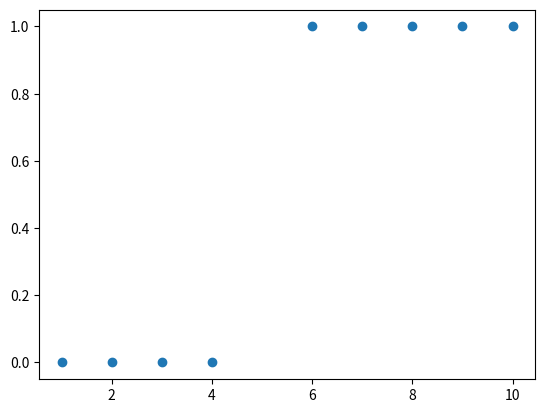

This figure's Python source:
#!/usr/bin/env python

# encoding: utf-8

"""
[redacted]

[redacted]

@software: python

@file: index_two.py

@desc:

@hint:   https://juejin.im/post/5a87a7026fb9a063475f8706  参考
"""

import numpy as np
import matplotlib.pyplot as plt
import matplotlib.animation as animation

def show_sigmoid():
    x = [1, 2, 3, 4, 6, 7, 8, 9, 10]
    y = [0, 0, 0, 0, 1, 1, 1, 1, 1]

    train_X = np.asarray(x)
    train_Y = np.asarray(y)

    fig = plt.figure()
    plt.xlim(-1, 12)
    plt.ylim(-0.5, 1.5)
    plt.scatter(train_X, train_Y)

    s_X = np.linspace(-2, 12, 100)
    s_Y = 1 / (1 + np.exp(-6 * (s_X - 5)))
    plt.plot(s_X, s_Y)
    plt.show()

def init_data():
    x = [1, 2, 3, 4, 6, 7, 8, 9, 10]
    y = [0, 0, 0, 0, 1, 1, 1, 1, 1]
    train_X = np.asarray(np.row_stack((np.ones(shape=(1, len(x))), x)), dtype=np.float64)
    train_Y = np.asarray(y, dtype=np.float64)
    train_W = np.asarray([-1, 1], dtype=np.float64).reshape(1, 2)
    return train_X, train_Y, train_W
#
#
def sigmoid(X):
    return 1 / (1 + np.exp(-X))


def lossfunc(X, Y, W):
    n = len(Y)
    return (-1 / n) * np.sum(Y * np.log(sigmoid(np.matmul(W, X))) + (1 - Y) * np.log((1 - sigmoid(np.matmul(W, X)))))


def gradient_descent(X, Y, W, learningrate=0.001, trainingtimes=500):
    n = len(Y)
    for i in range(trainingtimes):
        W = W - (learningrate / n) * np.sum((sigmoid(np.matmul(W, X)) - Y) * X, axis=1)

        #for gif
        if 0 == i % 1000 or (100 > i and 0 == i % 2):
            b_Trace.append(W[0, 0])
            w_Trace.append(W[0, 1])
            loss_Trace.append(lossfunc(X, Y, W))
    return W
#
def update(i):
    try:
        ax.lines.pop(0)
    except Exception:
        pass
    plot_X = np.linspace(-1, 12, 100)
    W = np.asarray([b_Trace[i], w_Trace[i]]).reshape(1, 2)
    X = np.row_stack((np.ones(shape=(1, len(plot_X))), plot_X))
    plot_Y = sigmoid(np.matmul(W, X))
    line = ax.plot(plot_X, plot_Y[0], 'r-', lw=1)
    ax.set_xlabel(r"$Cost\ %.6s$" % loss_Trace[i])
    return line
#
#
if __name__ == '__main__':

    # init data
    loss_Trace = []
    w_Trace = []
    b_Trace = []

    x = [1, 2, 3, 4, 6, 7, 8, 9, 10]
    y = [0, 0, 0, 0, 1, 1, 1, 1, 1]
    train_X = np.asarray(np.row_stack((np.ones(shape=(1, len(x))), x)), dtype=np.float64)
    train_Y = np.asarray(y, dtype=np.float64)
    train_W = np.asarray([-1, 1], dtype=np.float64).reshape(1, 2)
    final_W = gradient_descent(train_X, train_Y, train_W, 0.3, 100000)

    print(final_W)
    print(np.asarray([b_Trace, w_Trace]))
    print(loss_Trace)

    fig, ax = plt.subplots()
    ax.scatter(x, y)

    ani = animation.FuncAnimation(fig, update, frames=len(w_Trace), interval=100)

    plt.show()








